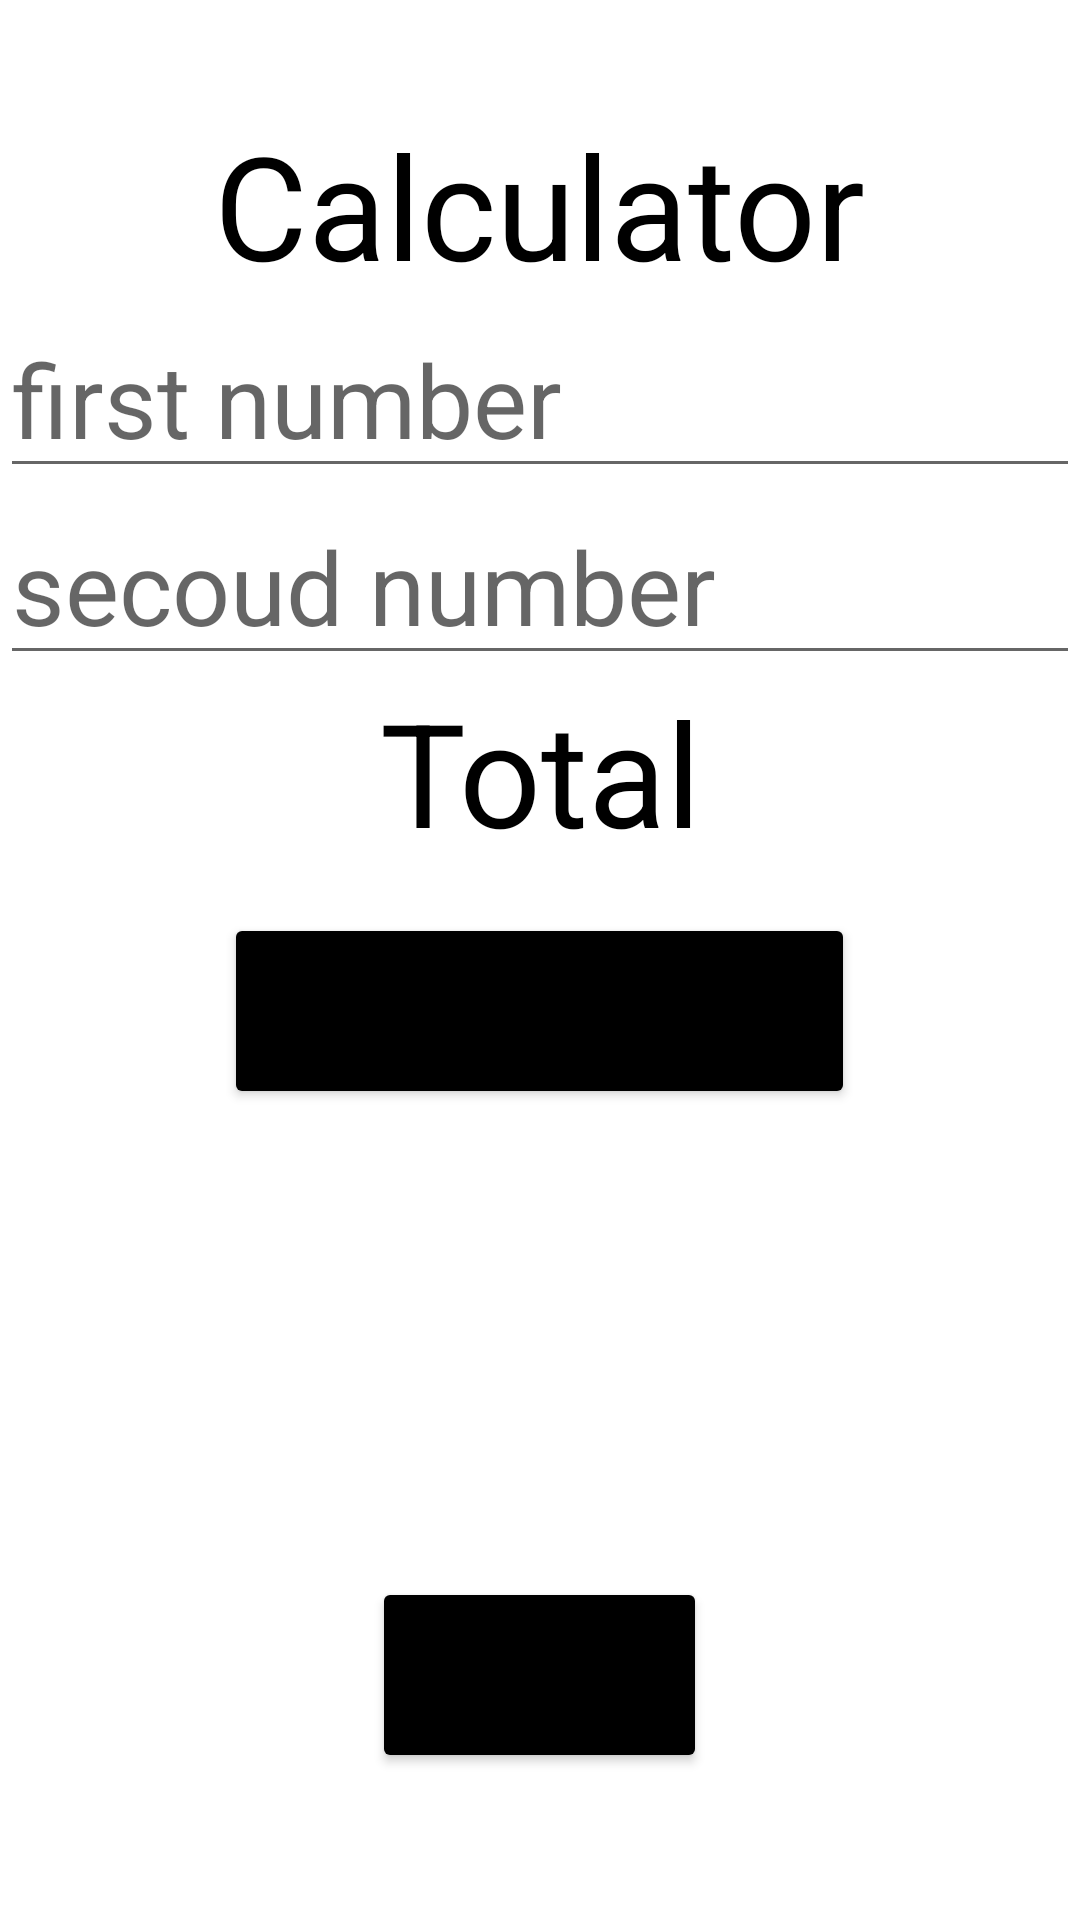

The Android layout XML behind this screen, and the referenced resources:
<!-- AndroidManifest.xml: application theme Theme.Yem -->
<!-- res/layout/activity_calculator.xml -->
<?xml version="1.0" encoding="utf-8"?>
<RelativeLayout xmlns:android="http://schemas.android.com/apk/res/android"
xmlns:app="http://schemas.android.com/apk/res-auto"
xmlns:tools="http://schemas.android.com/tools"
android:id="@+id/Calculator"
android:layout_width="match_parent"
android:layout_height="match_parent"
tools:context=".Calculator"
android:background="@color/white">

<TextView
    android:id="@+id/Txtheader"
    android:layout_width="wrap_content"
    android:layout_height="wrap_content"
    android:layout_centerHorizontal="true"
    android:layout_marginTop="36dp"
    android:gravity="center"
    android:text="Calculator"
    android:textColor="@color/black"
    android:textSize="48sp"
    app:layout_constraintTop_toTopOf="parent"
    tools:ignore="MissingConstraints"
    tools:layout_editor_absoluteX="49dp" />

<EditText
    android:id="@+id/edtfirstno"
    android:layout_width="wrap_content"
    android:layout_height="wrap_content"
    android:ems="10"
    android:hint="first number"
    android:inputType="number"
    android:textSize="34sp"
    android:layout_below="@+id/Txtheader"
    android:layout_centerHorizontal="true"
    tools:ignore="MissingConstraints"
    tools:layout_editor_absoluteX="81dp" />

<EditText
    android:id="@+id/edtscondno"
    android:layout_width="wrap_content"
    android:layout_height="wrap_content"
    android:layout_below="@+id/edtfirstno"
    android:layout_centerHorizontal="true"
    android:ems="10"

    android:hint="secoud number"
    android:inputType="number"
    android:textSize="34sp"
    tools:ignore="MissingConstraints"
    tools:layout_editor_absoluteX="81dp" />
    <TextView
        android:id="@+id/Txttotal"
        android:layout_width="wrap_content"
        android:layout_height="wrap_content"
        android:gravity="center"
        android:text="Total"
        android:textColor="@color/black"
        android:textSize="48sp"
        android:layout_below="@+id/edtscondno"
        android:layout_centerHorizontal="true"
        tools:ignore="MissingConstraints"
        tools:layout_editor_absoluteX="49dp" />

<Button
    android:id="@+id/btncalculate"
    android:layout_width="wrap_content"
    android:layout_height="wrap_content"
    android:layout_marginTop="15dp"
    android:backgroundTint="@color/black"
    android:onClick="btnCalculate"
    android:text="Calculate"
    android:textSize="34sp"
    android:layout_below="@+id/Txttotal"
    tools:ignore="MissingConstraints"
    android:layout_centerHorizontal="true"
    tools:layout_editor_absoluteX="81dp" />


    <Button
        android:id="@+id/btnback"
        android:layout_width="wrap_content"
        android:layout_height="wrap_content"
        android:layout_marginTop="156dp"
        android:backgroundTint="@color/black"
        android:onClick="btnback"
        android:text="Back"
        android:textSize="34sp"
        android:layout_below="@+id/btncalculate"
        tools:ignore="MissingConstraints"
        android:layout_centerHorizontal="true"
        tools:layout_editor_absoluteX="81dp" />


</RelativeLayout>
<!-- resources referenced by this layout -->
<resources>
  <style name="Theme.Yem" parent="Theme.MaterialComponents.DayNight.DarkActionBar">
          
          <item name="colorPrimary">@color/purple_500</item>
          <item name="colorPrimaryVariant">@color/purple_700</item>
          <item name="colorOnPrimary">@color/white</item>
          
          <item name="colorSecondary">@color/teal_200</item>
          <item name="colorSecondaryVariant">@color/teal_700</item>
          <item name="colorOnSecondary">@color/black</item>
          
          <item name="android:statusBarColor" tools:targetApi="l">?attr/colorPrimaryVariant</item>
          
      </style>
  <!-- not gathered from this repository: default colours our renderer supplied (Android Studio template values) -->
  <color name="purple_500">#FF6200EE</color>
  <color name="purple_700">#FF3700B3</color>
  <color name="teal_200">#FF03DAC5</color>
  <color name="teal_700">#FF018786</color>
  <color name="black">#FF000000</color>
  <color name="white">#FFFFFFFF</color>
</resources>
